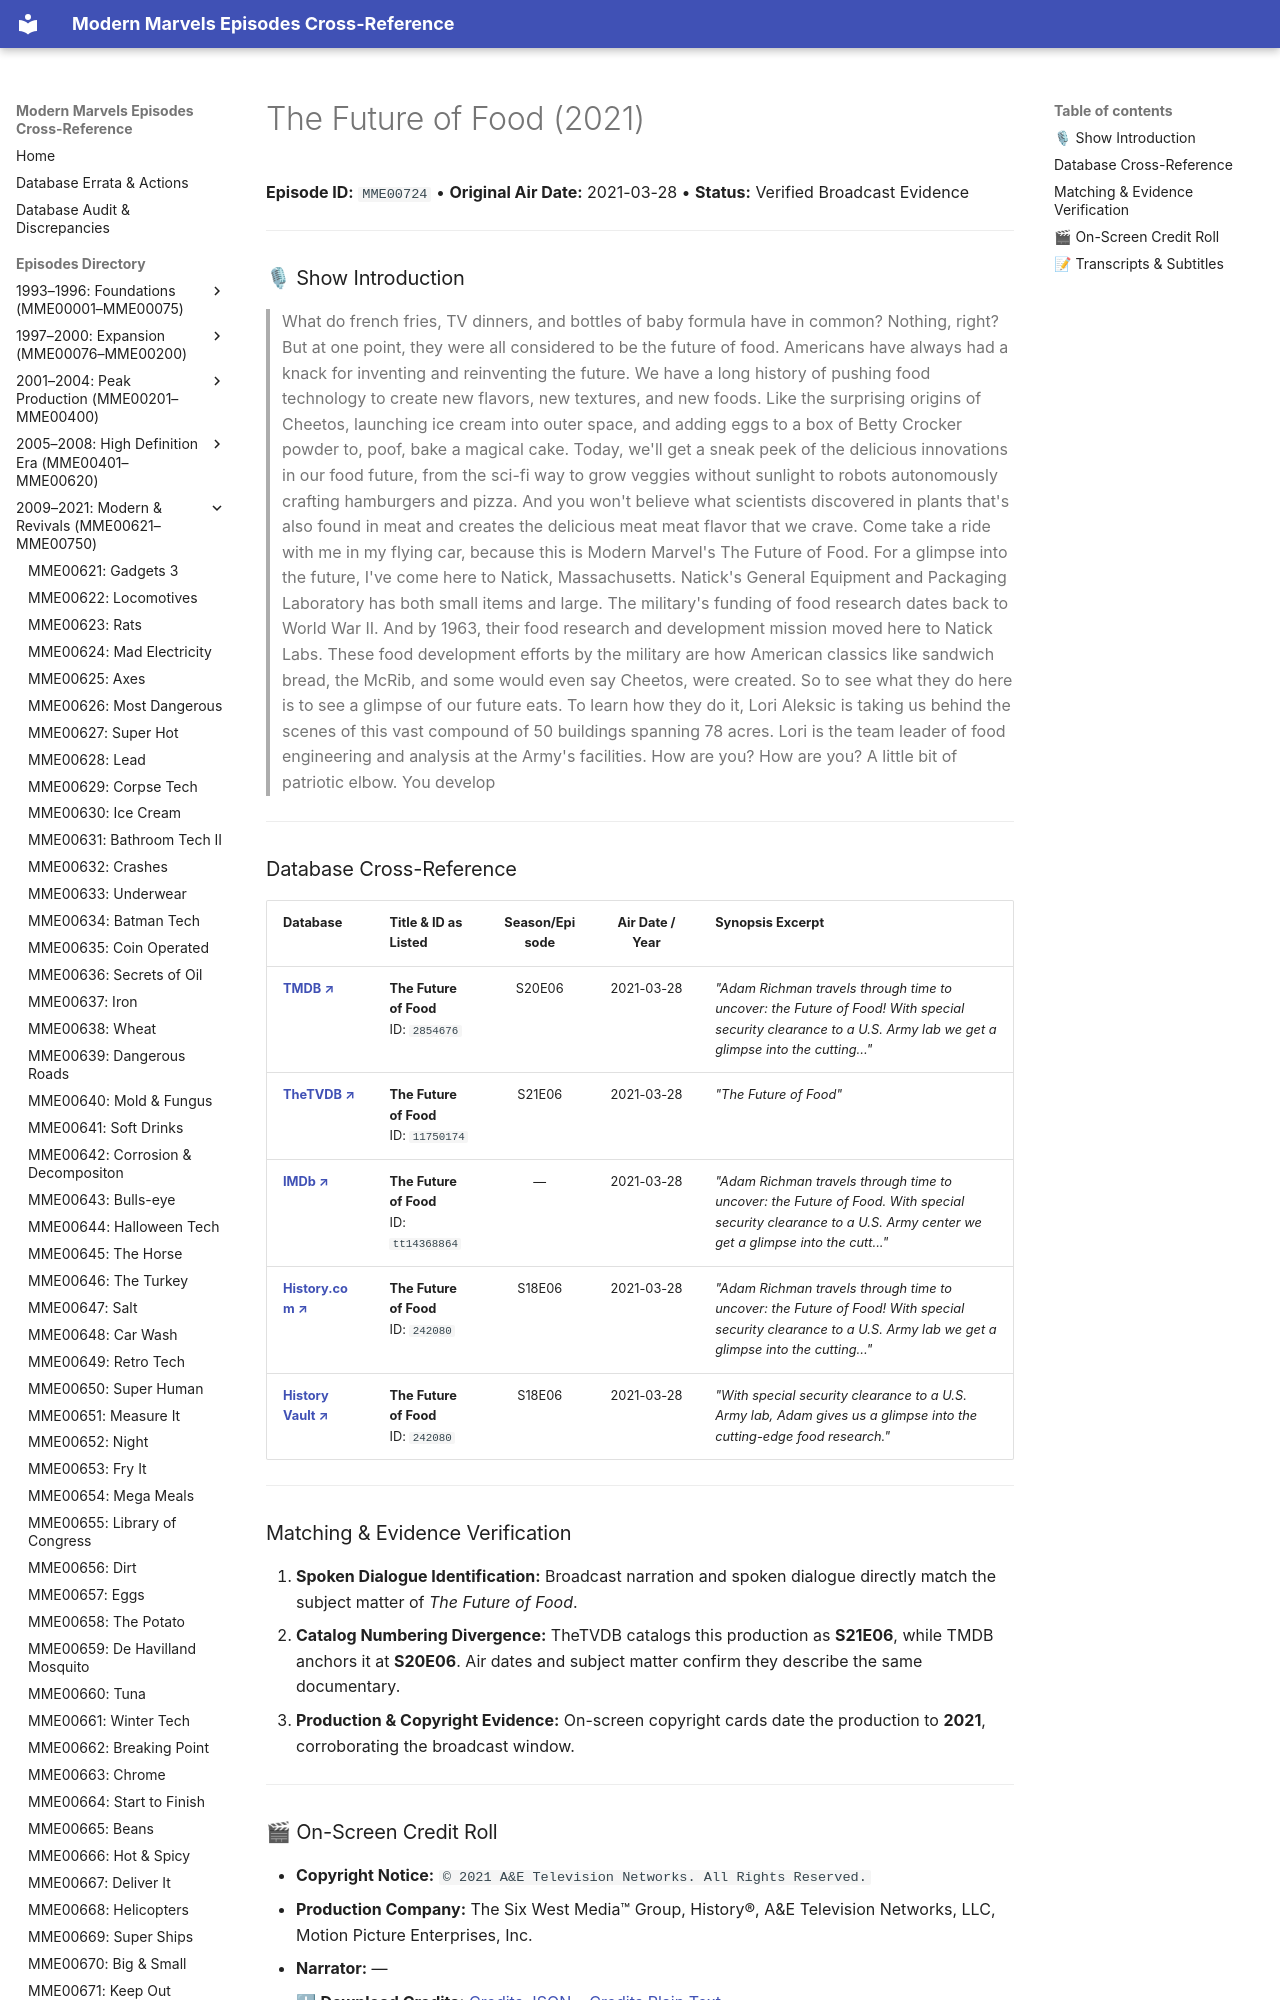

repository: ModernMarvelsFan/ModernMarvels · page: episodes/MME00724/index.html · generator: mkdocs

# The Future of Food (2021)

**Episode ID:** `MME00724` • **Original Air Date:** 2021-03-28 • **Status:** Verified Broadcast Evidence

---

### 🎙 Show Introduction

> What do french fries, TV dinners, and bottles of baby formula have in common? Nothing, right? But at one point, they were all considered to be the future of food. Americans have always had a knack for inventing and reinventing the future. We have a long history of pushing food technology to create new flavors, new textures, and new foods. Like the surprising origins of Cheetos, launching ice cream into outer space, and adding eggs to a box of Betty Crocker powder to, poof, bake a magical cake. Today, we'll get a sneak peek of the delicious innovations in our food future, from the sci-fi way to grow veggies without sunlight to robots autonomously crafting hamburgers and pizza. And you won't believe what scientists discovered in plants that's also found in meat and creates the delicious meat meat flavor that we crave. Come take a ride with me in my flying car, because this is Modern Marvel's The Future of Food. For a glimpse into the future, I've come here to Natick, Massachusetts. Natick's General Equipment and Packaging Laboratory has both small items and large. The military's funding of food research dates back to World War II. And by 1963, their food research and development mission moved here to Natick Labs. These food development efforts by the military are how American classics like sandwich bread, the McRib, and some would even say Cheetos, were created. So to see what they do here is to see a glimpse of our future eats. To learn how they do it, Lori Aleksic is taking us behind the scenes of this vast compound of 50 buildings spanning 78 acres. Lori is the team leader of food engineering and analysis at the Army's facilities. How are you? How are you? A little bit of patriotic elbow. You develop

---
